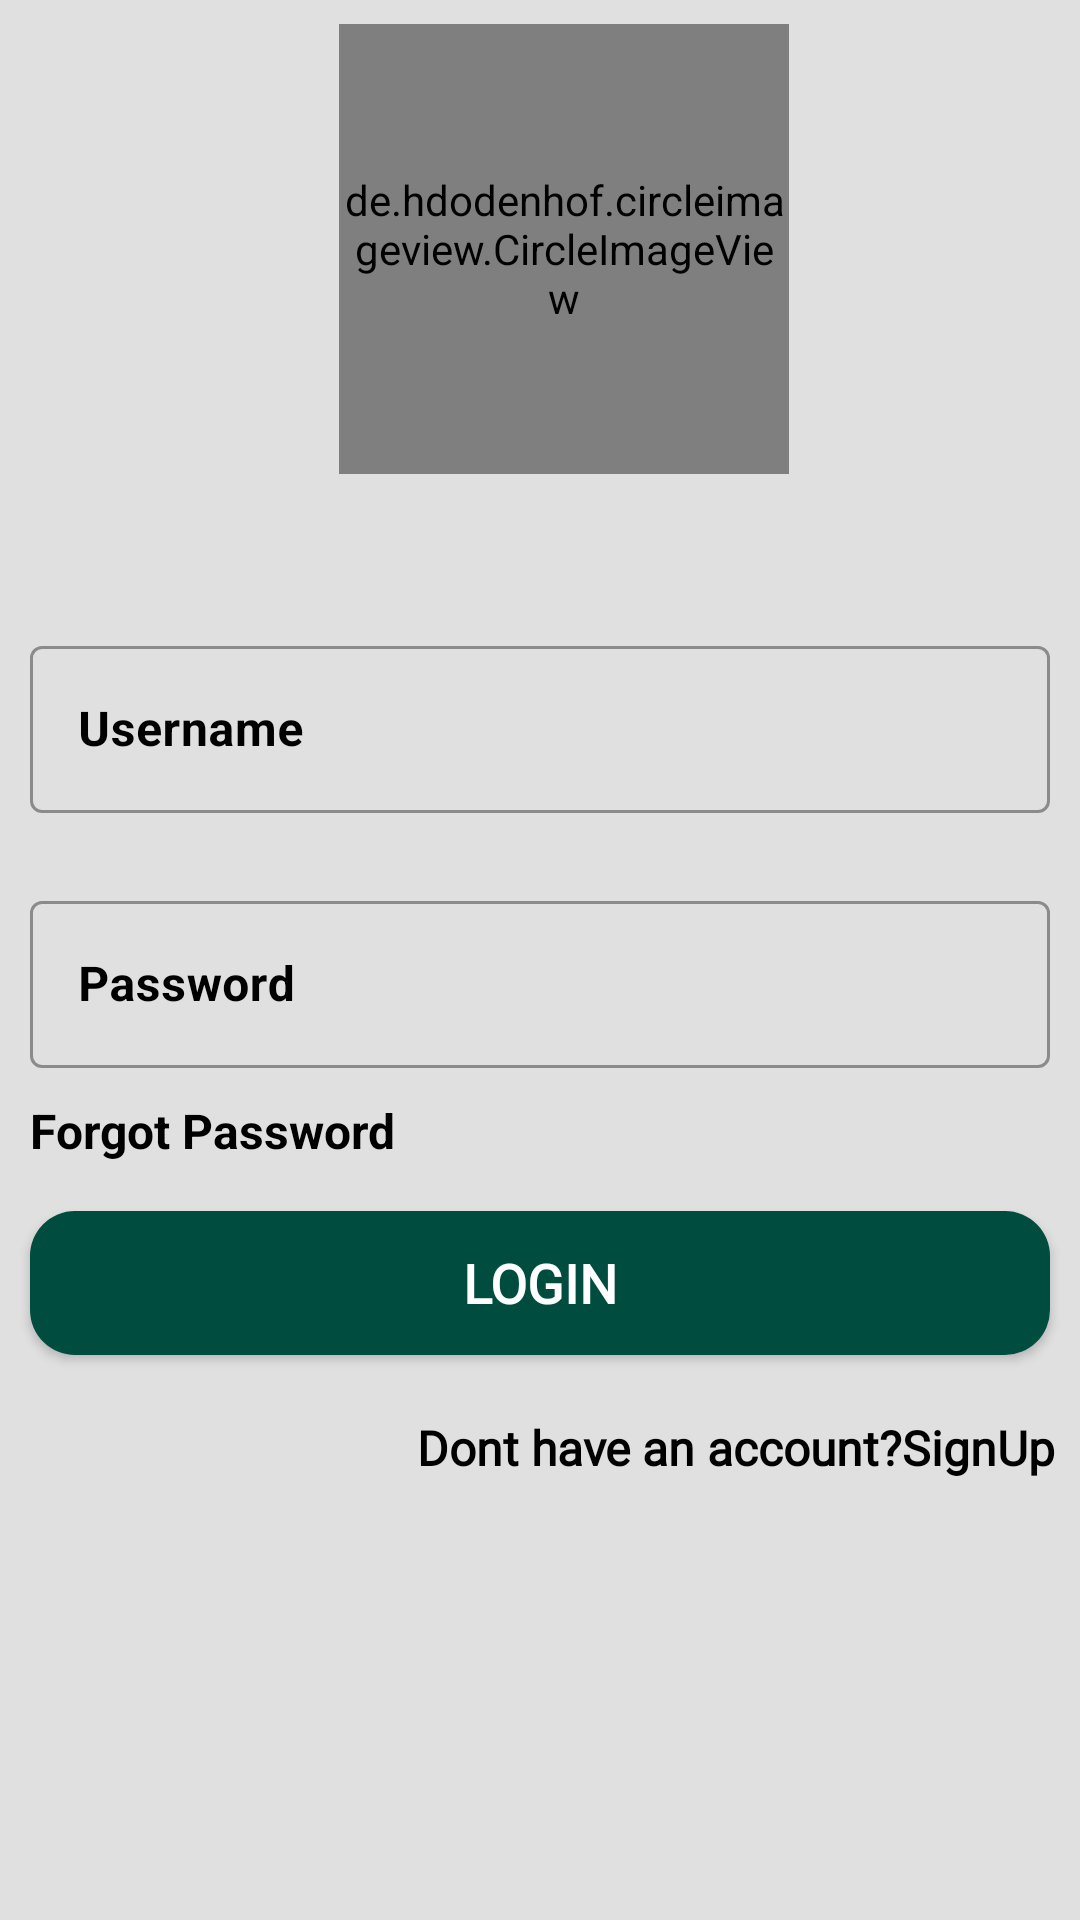

Android layout source for this screen:
<!-- AndroidManifest.xml: application theme Theme.MedicalConsultation -->
<!-- res/layout/activity_log_in_page.xml -->
<?xml version="1.0" encoding="utf-8"?>
<androidx.constraintlayout.widget.ConstraintLayout xmlns:android="http://schemas.android.com/apk/res/android"
    xmlns:app="http://schemas.android.com/apk/res-auto"
    xmlns:tools="http://schemas.android.com/tools"
    android:layout_width="match_parent"
    android:layout_height="match_parent"
    android:background="@color/background"
    tools:context=".LogInPage">

    <View
        android:id="@+id/view"
        android:layout_width="match_parent"
        android:layout_height="200dp"
        android:background="@drawable/wave"
        app:layout_constraintEnd_toEndOf="parent"
        app:layout_constraintStart_toStartOf="parent"
        app:layout_constraintTop_toTopOf="parent" />

    <de.hdodenhof.circleimageview.CircleImageView
        android:id="@+id/circleImageView"
        android:layout_width="150dp"
        android:layout_height="150dp"
        android:layout_marginStart="16dp"
        android:layout_marginLeft="16dp"
        android:layout_marginTop="8dp"
        android:src="@drawable/slogin"
        app:layout_constraintEnd_toEndOf="parent"
        app:layout_constraintStart_toStartOf="parent"
        app:layout_constraintTop_toTopOf="parent" />

    <com.google.android.material.textfield.TextInputLayout
        android:id="@+id/etUserName"
        android:layout_width="match_parent"
        android:layout_height="wrap_content"
        android:layout_margin="10dp"
        style="@style/Widget.MaterialComponents.TextInputLayout.OutlinedBox"
        android:hint="Username"
        android:textColorHint="@color/black"
        app:layout_constraintEnd_toEndOf="parent"
        app:layout_constraintStart_toStartOf="parent"
        app:layout_constraintTop_toBottomOf="@+id/view"
        app:startIconDrawable="@drawable/ic_email">

        <com.google.android.material.textfield.TextInputEditText
            android:layout_width="match_parent"
            android:layout_height="match_parent"
            android:textColorHint="@color/white"
            android:textSize="16sp"
            android:textStyle="bold"
            android:textColor="@color/black"/>
    </com.google.android.material.textfield.TextInputLayout>

    <com.google.android.material.textfield.TextInputLayout
        android:id="@+id/etPassword"
        android:layout_width="match_parent"
        android:layout_height="wrap_content"
        style="@style/Widget.MaterialComponents.TextInputLayout.OutlinedBox"
        android:layout_marginTop="24dp"
        android:layout_marginLeft="10dp"
        android:layout_marginRight="10dp"
        android:hint="Password"
        android:textColorHint="@color/black"
        app:layout_constraintEnd_toEndOf="parent"
        app:layout_constraintTop_toBottomOf="@+id/etUserName"
        app:startIconDrawable="@drawable/ic_lock">

        <com.google.android.material.textfield.TextInputEditText
            android:layout_width="match_parent"
            android:layout_height="match_parent"
            android:textColorHint="@color/white"
            android:textSize="16sp"
            android:textStyle="bold"
            android:textColor="@color/black"/>
    </com.google.android.material.textfield.TextInputLayout>

    <Button
        android:id="@+id/buttonlogin"
        android:layout_width="0dp"
        android:layout_height="wrap_content"
        android:layout_marginStart="10dp"
        android:layout_marginLeft="10dp"
        android:layout_marginTop="16dp"
        android:layout_marginEnd="10dp"
        android:layout_marginRight="10dp"
        android:background="@drawable/buttonbackground"
        android:fontFamily="@font/emilys_candy"
        android:text="@string/login_button"
        android:textColor="@color/white"
        android:textSize="18sp"
        android:textStyle="bold"
        app:backgroundTint="@color/button_background"
        app:layout_constraintEnd_toEndOf="parent"
        app:layout_constraintHorizontal_bias="1.0"
        app:layout_constraintStart_toStartOf="parent"
        app:layout_constraintTop_toBottomOf="@+id/forgotpassword" />

    <TextView
        android:id="@+id/donthaveaccount"
        android:layout_width="wrap_content"
        android:layout_height="wrap_content"
        android:layout_marginTop="20dp"
        android:layout_marginEnd="8dp"
        android:layout_marginRight="8dp"
        android:fontFamily="@font/petit_formal_script"
        android:text="@string/no_account_textview"
        android:textColor="@color/black"
        android:textSize="16sp"
        android:textStyle="bold"
        app:layout_constraintEnd_toEndOf="parent"
        app:layout_constraintTop_toBottomOf="@+id/buttonlogin" />

    <ProgressBar
        android:id="@+id/progressBar"
        style="?android:attr/progressBarStyle"
        android:layout_width="wrap_content"
        android:layout_height="wrap_content"
        android:visibility="gone"
        app:layout_constraintBottom_toBottomOf="parent"
        app:layout_constraintEnd_toEndOf="parent"
        app:layout_constraintStart_toStartOf="parent"
        app:layout_constraintTop_toTopOf="parent" />

    <TextView
        android:id="@+id/forgotpassword"
        android:layout_width="wrap_content"
        android:layout_height="wrap_content"
        android:layout_marginTop="10dp"
        android:text="Forgot Password"
        android:textColor="@color/black"
        android:textSize="16sp"
        android:textStyle="bold"
        app:layout_constraintStart_toStartOf="@+id/etPassword"
        app:layout_constraintTop_toBottomOf="@+id/etPassword" />
</androidx.constraintlayout.widget.ConstraintLayout>
<!-- resources referenced by this layout -->
<resources>
  <color name="background">#E0E0E0</color>
  <color name="black">#FF000000</color>
  <color name="button_background">#004D40</color>
  <color name="white">#FFFFFFFF</color>
  <!-- drawable buttonbackground (drawable) -->
  <?xml version="1.0" encoding="utf-8"?>
  <selector xmlns:android="http://schemas.android.com/apk/res/android">
          <item>
              <shape android:shape="rectangle">
                  <solid android:color="@color/button_background" />
                  <corners android:radius="15dp" />
              </shape>
          </item>
  </selector>
  <!-- drawable wave (drawable) -->
  <?xml version="1.0" encoding="utf-8"?>
  <vector xmlns:android="http://schemas.android.com/apk/res/android"
      android:width="1440dp"
      android:height="320dp"
      android:viewportWidth="1440"
      android:viewportHeight="320">
      <svg xmlns="http://www.w3.org/2000/svg" viewBox="0 0 1440 320">
          <path fill="#f3f4f5" fill-opacity="0.8" d="M0,64L120,101.3C240,139,480,213,720,208C960,203,1200,117,1320,74.7L1440,32L1440,320L1320,320C1200,320,960,320,720,320C480,320,240,320,120,320L0,320Z">
  
      </path></svg>
  </vector>
  <string name="login_button">LOGIN</string>
  <string name="no_account_textview">Dont have an account?SignUp</string>
  <style name="Theme.MedicalConsultation" parent="Theme.MaterialComponents.Light.NoActionBar">
          
          <item name="colorPrimary">@color/purple_200</item>
          <item name="colorPrimaryVariant">@color/background</item>
          <item name="colorOnPrimary">@color/white</item>
          
          <item name="colorSecondary">@color/teal_200</item>
          <item name="colorSecondaryVariant">@color/teal_700</item>
          <item name="colorOnSecondary">@color/black</item>
          
          <item name="android:statusBarColor" tools:targetApi="l">?attr/colorPrimaryVariant</item>
          
      </style>
  <color name="purple_200">#FFBB86FC</color>
  <color name="teal_200">#FF03DAC5</color>
  <color name="teal_700">#FF018786</color>
</resources>
